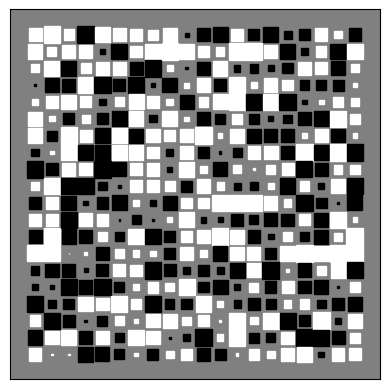

This chart was generated by the following Python code:
"""
Demo of a function to create Hinton diagrams.

Hinton diagrams are useful for visualizing the values of a 2D array (e.g.
a weight matrix): Positive and negative values are represented by white and
black squares, respectively, and the size of each square represents the
magnitude of each value.

Initial idea from David Warde-Farley on the SciPy Cookbook
"""
import numpy as np
import matplotlib.pyplot as plt


def hinton(matrix, max_weight=None, ax=None):
    """Draw Hinton diagram for visualizing a weight matrix."""
    ax = ax if ax is not None else plt.gca()

    if not max_weight:
        max_weight = 2 ** np.ceil(np.log(np.abs(matrix).max()) / np.log(2))

    ax.patch.set_facecolor('gray')
    ax.set_aspect('equal', 'box')
    ax.xaxis.set_major_locator(plt.NullLocator())
    ax.yaxis.set_major_locator(plt.NullLocator())

    for (x, y), w in np.ndenumerate(matrix):
        color = 'white' if w > 0 else 'black'
        size = np.sqrt(np.abs(w) / max_weight)
        rect = plt.Rectangle([x - size / 2, y - size / 2], size, size,
                             facecolor=color, edgecolor=color)
        ax.add_patch(rect)

    ax.autoscale_view()
    ax.invert_yaxis()


if __name__ == '__main__':
    hinton(np.random.rand(20, 20) - 0.5)
    plt.show()
